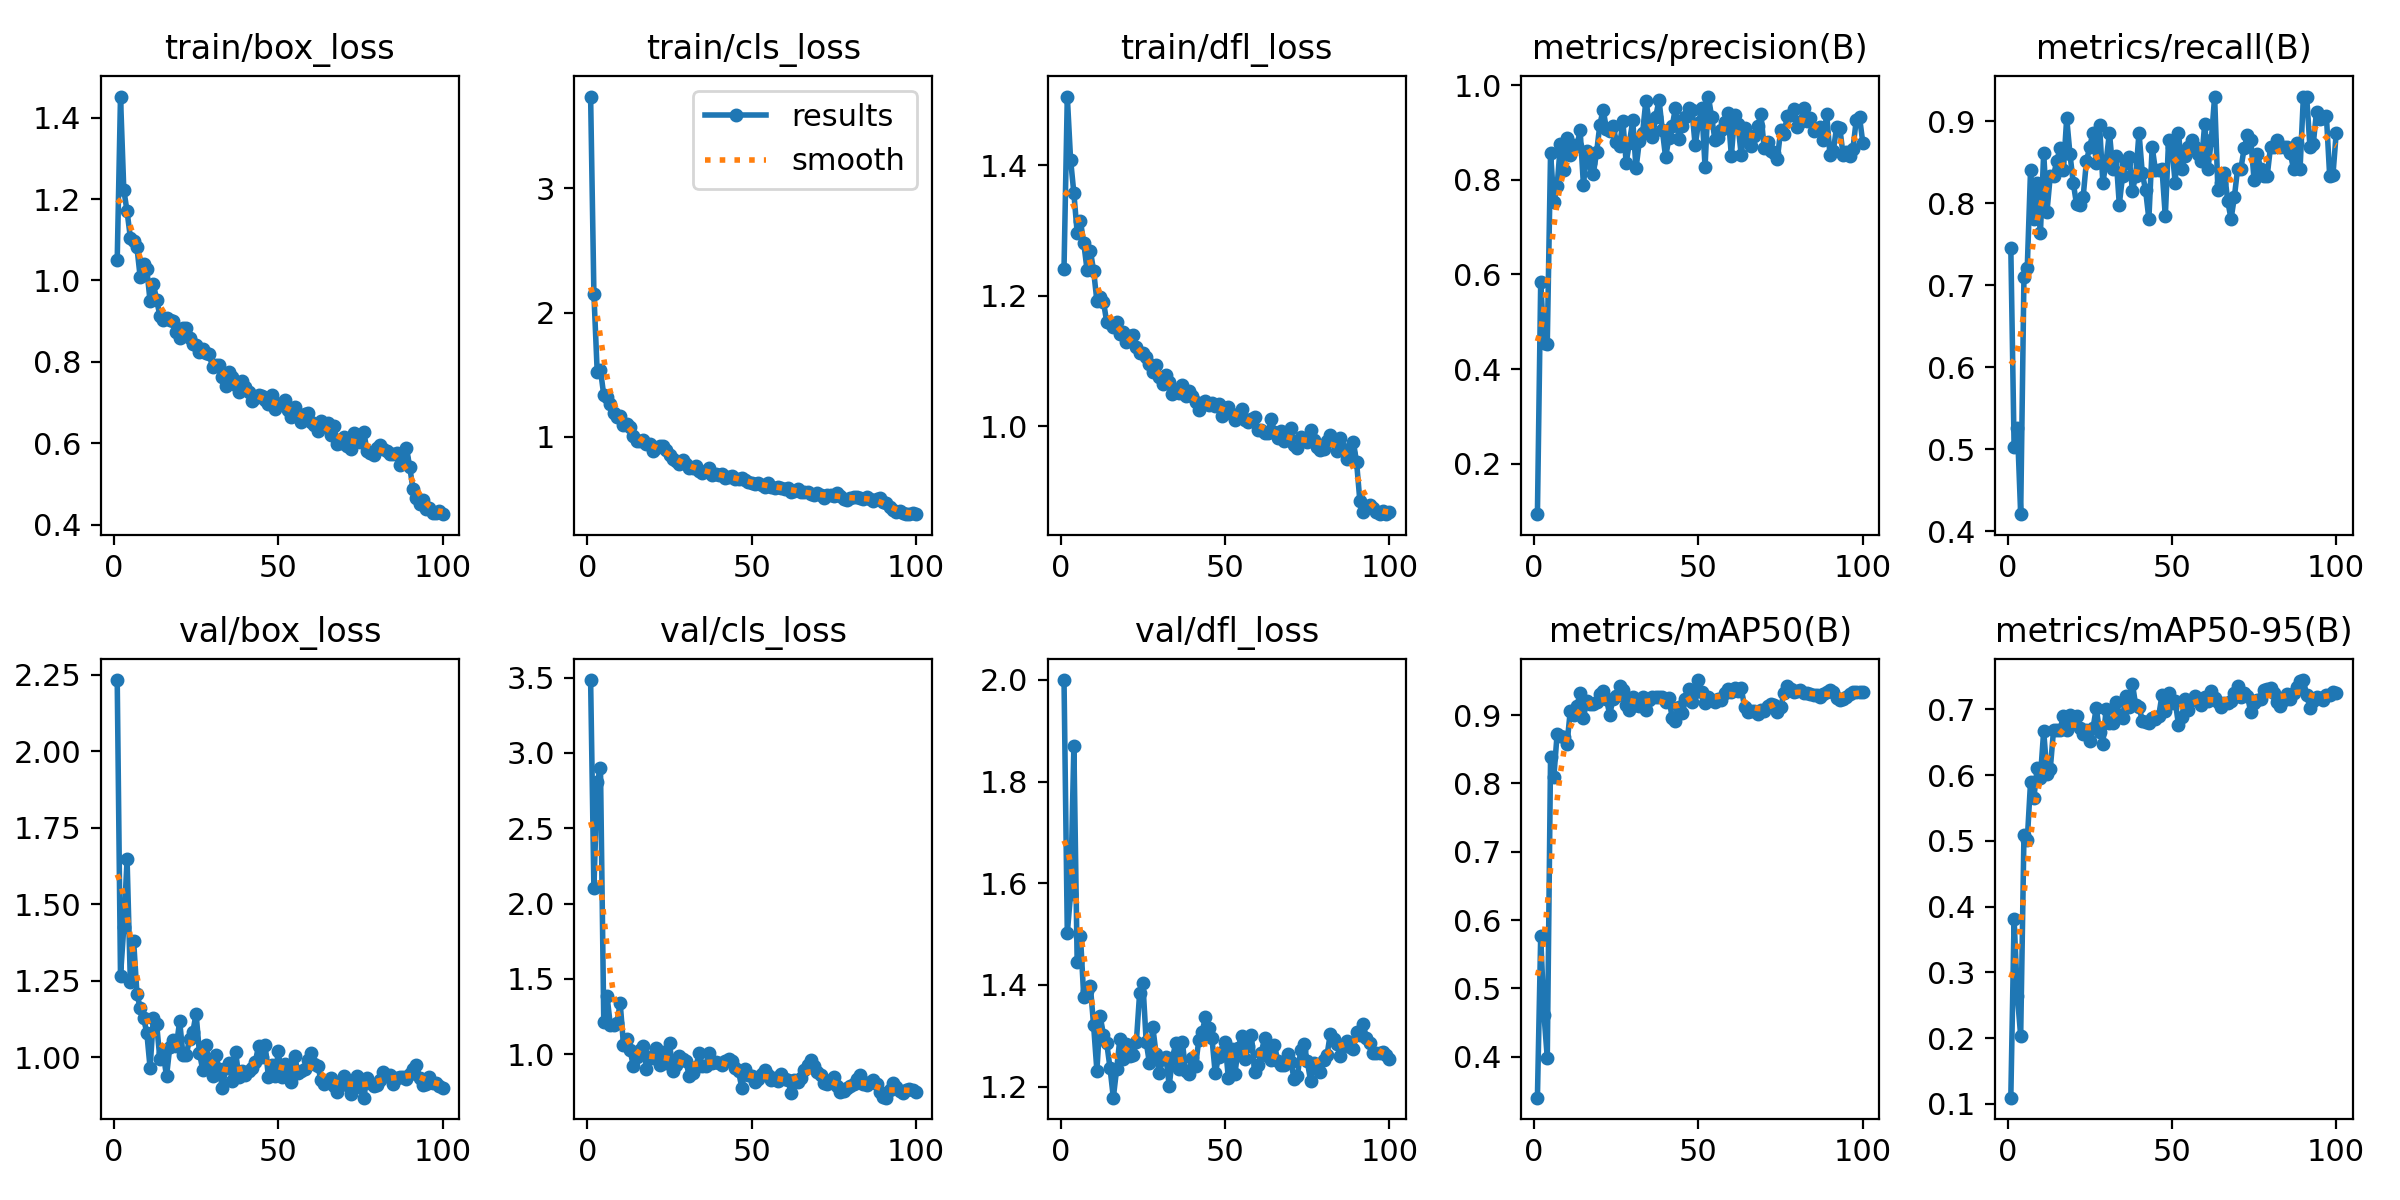

The file beside this chart, header and first rows:
epoch, train/box_loss, train/cls_loss, train/dfl_loss, metrics/precision(B), metrics/recall(B), metrics/mAP50(B), metrics/mAP50-95(B), val/box_loss, val/cls_loss, val/dfl_loss, lr/pg0, lr/pg1, lr/pg2
1, 1.05, 3.74, 1.242, 0.09392, 0.7456, 0.3402, 0.1093, 2.233, 3.485, 2, 0.000714, 0.000714, 0.000714
2, 1.452, 2.149, 1.505, 0.5831, 0.5031, 0.5761, 0.3808, 1.266, 2.102, 1.502, 0.0007069, 0.0007069, 0.0007069
3, 1.223, 1.524, 1.409, 0.4558, 0.5263, 0.4618, 0.2633, 1.425, 2.805, 1.58, 0.0006999, 0.0006999, 0.0006999
4, 1.169, 1.537, 1.357, 0.4539, 0.421, 0.3984, 0.2034, 1.647, 2.903, 1.871, 0.0006928, 0.0006928, 0.0006928
5, 1.105, 1.334, 1.297, 0.8564, 0.7105, 0.8393, 0.5093, 1.246, 1.216, 1.445, 0.0006857, 0.0006857, 0.0006857
6, 1.097, 1.323, 1.314, 0.7527, 0.7209, 0.8096, 0.5006, 1.379, 1.384, 1.496, 0.0006787, 0.0006787, 0.0006787
7, 1.081, 1.262, 1.281, 0.7864, 0.8399, 0.8727, 0.5895, 1.208, 1.192, 1.377, 0.0006716, 0.0006716, 0.0006716
8, 1.008, 1.193, 1.24, 0.8764, 0.7807, 0.869, 0.5646, 1.16, 1.191, 1.388, 0.0006645, 0.0006645, 0.0006645
9, 1.041, 1.156, 1.27, 0.8208, 0.8246, 0.8677, 0.6107, 1.129, 1.208, 1.399, 0.0006574, 0.0006574, 0.0006574
10, 1.028, 1.165, 1.239, 0.888, 0.7632, 0.8572, 0.5963, 1.08, 1.338, 1.321, 0.0006504, 0.0006504, 0.0006504
11, 0.9487, 1.093, 1.192, 0.8524, 0.8612, 0.9064, 0.6674, 0.9653, 1.06, 1.232, 0.0006433, 0.0006433, 0.0006433
12, 0.9913, 1.1, 1.198, 0.8726, 0.7895, 0.8999, 0.6014, 1.129, 1.097, 1.338, 0.0006362, 0.0006362, 0.0006362
13, 0.952, 1.078, 1.191, 0.8705, 0.8333, 0.9133, 0.6093, 1.108, 1.026, 1.302, 0.0006292, 0.0006292, 0.0006292
14, 0.9127, 1.002, 1.16, 0.9041, 0.8333, 0.9316, 0.6685, 0.9931, 0.9214, 1.285, 0.0006221, 0.0006221, 0.0006221
15, 0.9028, 0.9687, 1.158, 0.7887, 0.8514, 0.8958, 0.6693, 1.013, 0.9797, 1.237, 0.000615, 0.000615, 0.000615
16, 0.9086, 0.9671, 1.152, 0.8608, 0.8676, 0.921, 0.6694, 0.9376, 1.025, 1.178, 0.000608, 0.000608, 0.000608
17, 0.9041, 0.9731, 1.16, 0.8344, 0.8397, 0.9167, 0.6906, 1.034, 1.051, 1.234, 0.0006009, 0.0006009, 0.0006009
18, 0.9003, 0.9381, 1.141, 0.8127, 0.9035, 0.9165, 0.6682, 1.057, 0.9013, 1.294, 0.0005938, 0.0005938, 0.0005938
19, 0.8742, 0.9402, 1.145, 0.8576, 0.8597, 0.9198, 0.6916, 1.038, 0.9838, 1.254, 0.0005868, 0.0005868, 0.0005868
20, 0.8589, 0.8858, 1.13, 0.9164, 0.8246, 0.9304, 0.681, 1.118, 0.9763, 1.283, 0.0005797, 0.0005797, 0.0005797
21, 0.8823, 0.9079, 1.139, 0.9479, 0.7983, 0.9354, 0.6896, 1.008, 1.042, 1.26, 0.0005726, 0.0005726, 0.0005726
22, 0.8841, 0.9209, 1.139, 0.9072, 0.7983, 0.9234, 0.6716, 1.008, 0.9295, 1.262, 0.0005656, 0.0005656, 0.0005656
23, 0.8578, 0.9235, 1.122, 0.902, 0.8073, 0.9006, 0.6624, 1.06, 1.011, 1.288, 0.0005585, 0.0005585, 0.0005585
24, 0.8438, 0.8887, 1.113, 0.9143, 0.8509, 0.9237, 0.6694, 1.083, 0.9402, 1.384, 0.0005514, 0.0005514, 0.0005514
25, 0.8423, 0.8525, 1.113, 0.88, 0.8684, 0.9286, 0.6517, 1.142, 1.074, 1.403, 0.0005443, 0.0005443, 0.0005443
26, 0.8241, 0.8178, 1.106, 0.8707, 0.8858, 0.9432, 0.6712, 1.015, 0.8897, 1.288, 0.0005373, 0.0005373, 0.0005373
27, 0.8325, 0.8075, 1.096, 0.9237, 0.8492, 0.9369, 0.7024, 0.9596, 0.9277, 1.246, 0.0005302, 0.0005302, 0.0005302
28, 0.8209, 0.7792, 1.084, 0.8359, 0.8947, 0.9147, 0.6653, 1.04, 0.9889, 1.318, 0.0005232, 0.0005232, 0.0005232
29, 0.8196, 0.8113, 1.095, 0.8785, 0.8246, 0.9071, 0.648, 0.9768, 0.9698, 1.264, 0.0005161, 0.0005161, 0.0005161
30, 0.7867, 0.78, 1.076, 0.9254, 0.8509, 0.926, 0.7007, 0.9384, 0.954, 1.226, 0.000509, 0.000509, 0.000509
31, 0.7935, 0.7455, 1.065, 0.8238, 0.886, 0.9154, 0.6796, 1.006, 0.8535, 1.255, 0.0005019, 0.0005019, 0.0005019
32, 0.7918, 0.7507, 1.079, 0.8809, 0.8421, 0.9134, 0.6788, 0.9605, 0.8774, 1.259, 0.0004949, 0.0004949, 0.0004949
33, 0.764, 0.764, 1.069, 0.8988, 0.8571, 0.9263, 0.7117, 0.8991, 0.9121, 1.202, 0.0004878, 0.0004878, 0.0004878
34, 0.7421, 0.7264, 1.049, 0.9672, 0.7983, 0.9079, 0.6921, 0.9641, 1.006, 1.257, 0.0004807, 0.0004807, 0.0004807
35, 0.7752, 0.7094, 1.054, 0.9219, 0.8333, 0.9224, 0.6875, 0.9805, 0.9218, 1.286, 0.0004737, 0.0004737, 0.0004737
36, 0.7634, 0.7195, 1.052, 0.8896, 0.8486, 0.9271, 0.721, 0.9222, 0.9202, 1.234, 0.0004666, 0.0004666, 0.0004666
37, 0.7441, 0.7493, 1.063, 0.933, 0.8557, 0.9258, 0.704, 1.018, 1.009, 1.288, 0.0004595, 0.0004595, 0.0004595
38, 0.725, 0.6927, 1.046, 0.9687, 0.8152, 0.927, 0.7387, 0.9365, 0.942, 1.23, 0.0004525, 0.0004525, 0.0004525
39, 0.754, 0.7017, 1.054, 0.9048, 0.8336, 0.926, 0.7061, 0.9555, 0.9462, 1.226, 0.0004454, 0.0004454, 0.0004454
40, 0.7389, 0.69, 1.046, 0.8472, 0.886, 0.9196, 0.704, 0.9437, 0.9377, 1.257, 0.0004383, 0.0004383, 0.0004383
41, 0.7257, 0.697, 1.038, 0.8882, 0.8363, 0.9254, 0.6829, 0.9536, 0.9245, 1.24, 0.0004313, 0.0004313, 0.0004313
42, 0.7053, 0.6708, 1.025, 0.9127, 0.8158, 0.8959, 0.6808, 0.964, 0.9512, 1.292, 0.0004242, 0.0004242, 0.0004242
43, 0.7114, 0.6744, 1.036, 0.952, 0.7807, 0.8912, 0.6798, 0.9838, 0.967, 1.307, 0.0004171, 0.0004171, 0.0004171
44, 0.7191, 0.6815, 1.04, 0.8851, 0.8684, 0.912, 0.6868, 1.037, 0.9535, 1.336, 0.0004101, 0.0004101, 0.0004101
45, 0.7151, 0.6617, 1.033, 0.9141, 0.84, 0.9032, 0.6862, 1.002, 0.9052, 1.316, 0.000403, 0.000403, 0.000403
46, 0.7076, 0.655, 1.036, 0.9319, 0.8397, 0.9237, 0.6905, 1.04, 0.8848, 1.296, 0.0003959, 0.0003959, 0.0003959
47, 0.6965, 0.6659, 1.032, 0.9505, 0.8412, 0.9386, 0.722, 0.935, 0.7767, 1.226, 0.0003888, 0.0003888, 0.0003888
48, 0.7195, 0.6521, 1.034, 0.947, 0.7838, 0.9193, 0.6979, 0.9761, 0.9004, 1.258, 0.0003818, 0.0003818, 0.0003818
49, 0.6834, 0.6355, 1.015, 0.8724, 0.8772, 0.9331, 0.7256, 0.9384, 0.8637, 1.268, 0.0003747, 0.0003747, 0.0003747
50, 0.6942, 0.6245, 1.028, 0.9203, 0.8684, 0.9513, 0.7096, 1.019, 0.8522, 1.287, 0.0003676, 0.0003676, 0.0003676
51, 0.6993, 0.6194, 1.03, 0.9507, 0.8246, 0.9341, 0.7132, 0.9343, 0.8135, 1.216, 0.0003606, 0.0003606, 0.0003606
52, 0.7069, 0.6249, 1.019, 0.8273, 0.886, 0.9174, 0.6769, 0.9768, 0.8318, 1.273, 0.0003535, 0.0003535, 0.0003535
53, 0.6824, 0.6114, 1.009, 0.9756, 0.8421, 0.9271, 0.6887, 0.9537, 0.867, 1.226, 0.0003464, 0.0003464, 0.0003464
54, 0.6651, 0.5914, 1.017, 0.9331, 0.8569, 0.9227, 0.7154, 0.9184, 0.8971, 1.277, 0.0003394, 0.0003394, 0.0003394
55, 0.6891, 0.6289, 1.026, 0.8839, 0.8678, 0.9197, 0.6994, 1.003, 0.858, 1.299, 0.0003323, 0.0003323, 0.0003323
56, 0.6702, 0.591, 1.011, 0.8886, 0.8772, 0.9229, 0.7148, 0.9487, 0.825, 1.255, 0.0003252, 0.0003252, 0.0003252
57, 0.6522, 0.5854, 1.007, 0.9047, 0.8684, 0.9217, 0.7207, 0.9561, 0.8442, 1.28, 0.0003182, 0.0003182, 0.0003182
58, 0.6714, 0.5971, 1.011, 0.922, 0.8597, 0.9324, 0.7151, 0.9623, 0.8193, 1.301, 0.0003111, 0.0003111, 0.0003111
59, 0.6747, 0.5902, 1.014, 0.9413, 0.8509, 0.9382, 0.7072, 0.9912, 0.8661, 1.228, 0.000304, 0.000304, 0.000304
60, 0.6522, 0.5818, 0.994, 0.8503, 0.8969, 0.9342, 0.7193, 1.012, 0.8346, 1.242, 0.0002969, 0.0002969, 0.0002969
... 40 more rows
